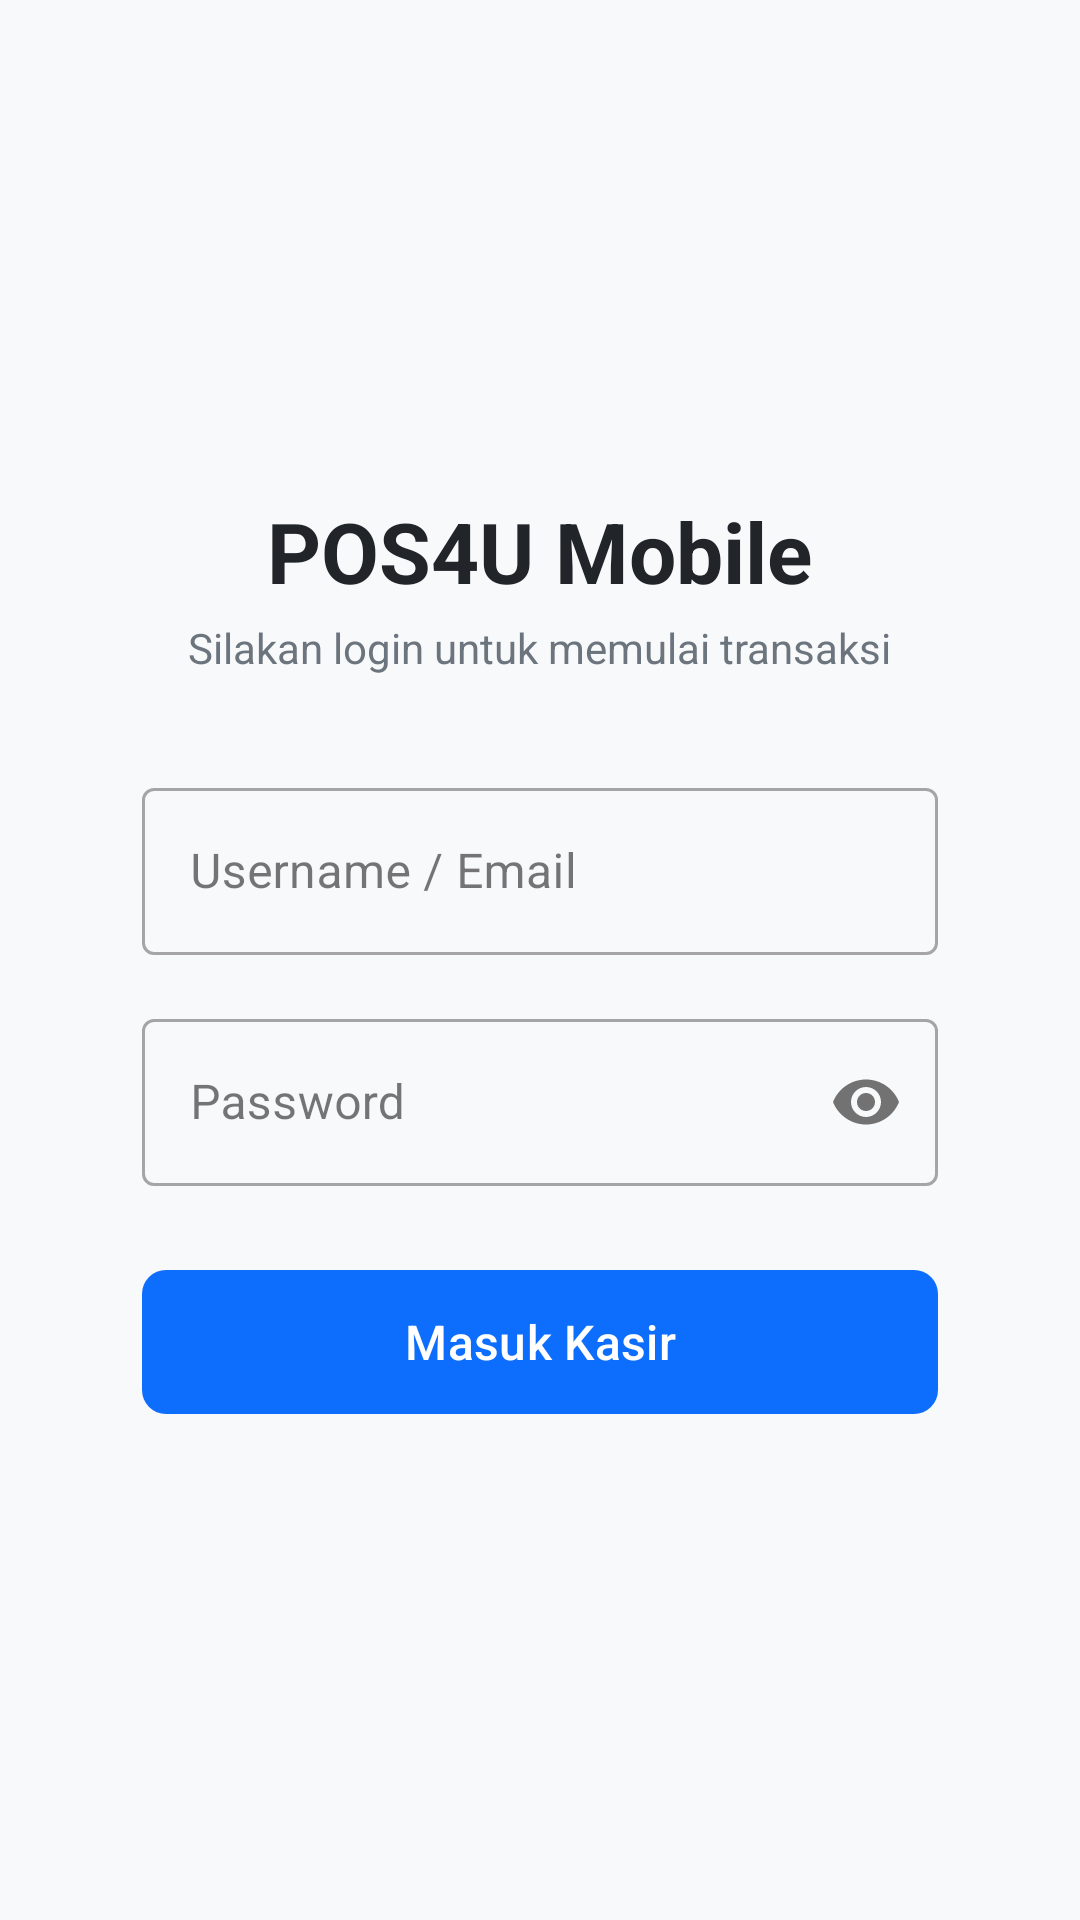

Produce the Android XML layout that renders to this screen, including the resource entries it uses.
<!-- AndroidManifest.xml: application theme Theme.POS4UMOBILE -->
<!-- res/layout/activity_login.xml -->
<?xml version="1.0" encoding="utf-8"?>
<androidx.constraintlayout.widget.ConstraintLayout
    xmlns:android="http://schemas.android.com/apk/res/android"
    xmlns:app="http://schemas.android.com/apk/res-auto"
    android:layout_width="match_parent"
    android:layout_height="match_parent"
    android:background="#F8F9FA"
    android:padding="24dp">

    <LinearLayout
        android:layout_width="0dp"
        android:layout_height="wrap_content"
        android:orientation="vertical"
        app:layout_constraintWidth_percent="0.85"
        app:layout_constraintWidth_max="450dp"
        app:layout_constraintBottom_toBottomOf="parent"
        app:layout_constraintEnd_toEndOf="parent"
        app:layout_constraintStart_toStartOf="parent"
        app:layout_constraintTop_toTopOf="parent">

        <TextView
            android:id="@+id/tvTitle"
            android:layout_width="wrap_content"
            android:layout_height="wrap_content"
            android:layout_gravity="center"
            android:text="POS4U Mobile"
            android:textColor="#212529"
            android:textSize="28sp"
            android:textStyle="bold" />

        <TextView
            android:layout_width="wrap_content"
            android:layout_height="wrap_content"
            android:layout_gravity="center"
            android:layout_marginTop="4dp"
            android:layout_marginBottom="32dp"
            android:text="Silakan login untuk memulai transaksi"
            android:textColor="#6C757D"
            android:textSize="14sp" />

        <com.google.android.material.textfield.TextInputLayout
            android:id="@+id/tilUsername"
            style="@style/Widget.MaterialComponents.TextInputLayout.OutlinedBox"
            android:layout_width="match_parent"
            android:layout_height="wrap_content"
            android:layout_marginBottom="16dp"
            android:hint="Username / Email">

            <com.google.android.material.textfield.TextInputEditText
                android:id="@+id/etUsername"
                android:layout_width="match_parent"
                android:layout_height="wrap_content"
                android:inputType="text"
                android:textColor="#212529" />
        </com.google.android.material.textfield.TextInputLayout>

        <com.google.android.material.textfield.TextInputLayout
            android:id="@+id/tilPassword"
            style="@style/Widget.MaterialComponents.TextInputLayout.OutlinedBox"
            android:layout_width="match_parent"
            android:layout_height="wrap_content"
            android:layout_marginBottom="24dp"
            app:passwordToggleEnabled="true"
            android:hint="Password">

            <com.google.android.material.textfield.TextInputEditText
                android:id="@+id/etPassword"
                android:layout_width="match_parent"
                android:layout_height="wrap_content"
                android:inputType="textPassword"
                android:textColor="#212529" />
        </com.google.android.material.textfield.TextInputLayout>

        <com.google.android.material.button.MaterialButton
            android:id="@+id/btnLogin"
            android:layout_width="match_parent"
            android:layout_height="56dp"
            android:text="Masuk Kasir"
            android:textSize="16sp"
            android:textAllCaps="false"
            app:backgroundTint="#0D6EFD"
            app:cornerRadius="8dp" />

    </LinearLayout>

</androidx.constraintlayout.widget.ConstraintLayout>
<!-- resources referenced by this layout -->
<resources>
  <style name="Theme.POS4UMOBILE" parent="Base.Theme.POS4UMOBILE" />
  <style name="Base.Theme.POS4UMOBILE" parent="Theme.Material3.DayNight.NoActionBar">
          
          
      </style>
</resources>
